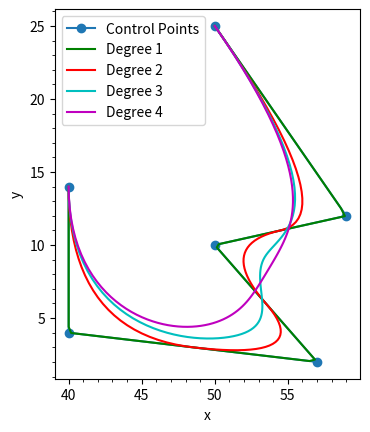

Recreate this plot in Python.
import numpy as np
import scipy.interpolate as si
import matplotlib.pyplot as plt


def bspline(cv, n=100, degree=3):
    """ Calculate n samples on a bspline

        cv :      Array ov control vertices
        n  :      Number of samples to return
        degree:   Curve degree
    """
    print ("cv",cv)
    cv = np.asarray(cv)
    count = cv.shape[0]

    # Prevent degree from exceeding count-1, otherwise splev will crash
    degree = np.clip(degree,1,count-1)
    print("degree", degree)
    # Calculate knot vector
    kv = np.array([0]*degree + [x for x in range(count-degree+1)] + [count-degree]*degree,dtype='int')
    print("kv",kv)
    # Calculate query range
    u = np.linspace(0,(count-degree),n)
    result = np.array(si.splev(u, (kv,cv.T,degree))).T
    print(result)
    # Calculate result
    return result

colors = ('b', 'g', 'r', 'c', 'm', 'y', 'k')

cv = np.array([[ 50.,  25.],
   [ 59.,  12.],
   [ 50.,  10.],
   [ 57.,   2.],
   [ 40.,   4.],
   [ 40.,   14.]])

plt.plot(cv[:,0],cv[:,1], 'o-', label='Control Points')#plots control points

for d in range(1,5):
    p = bspline(cv,n=100,degree=d)
    x,y = p.T
    plt.plot(x,y,'k-',label='Degree %s'%d,color=colors[d%len(colors)])#plots fit points

plt.minorticks_on()
plt.legend()
plt.xlabel('x')
plt.ylabel('y')
#plt.xlim(35, 70)
#plt.ylim(0, 30)
plt.gca().set_aspect('equal', adjustable='box')
plt.savefig('finalplot.png',dpi=300)
